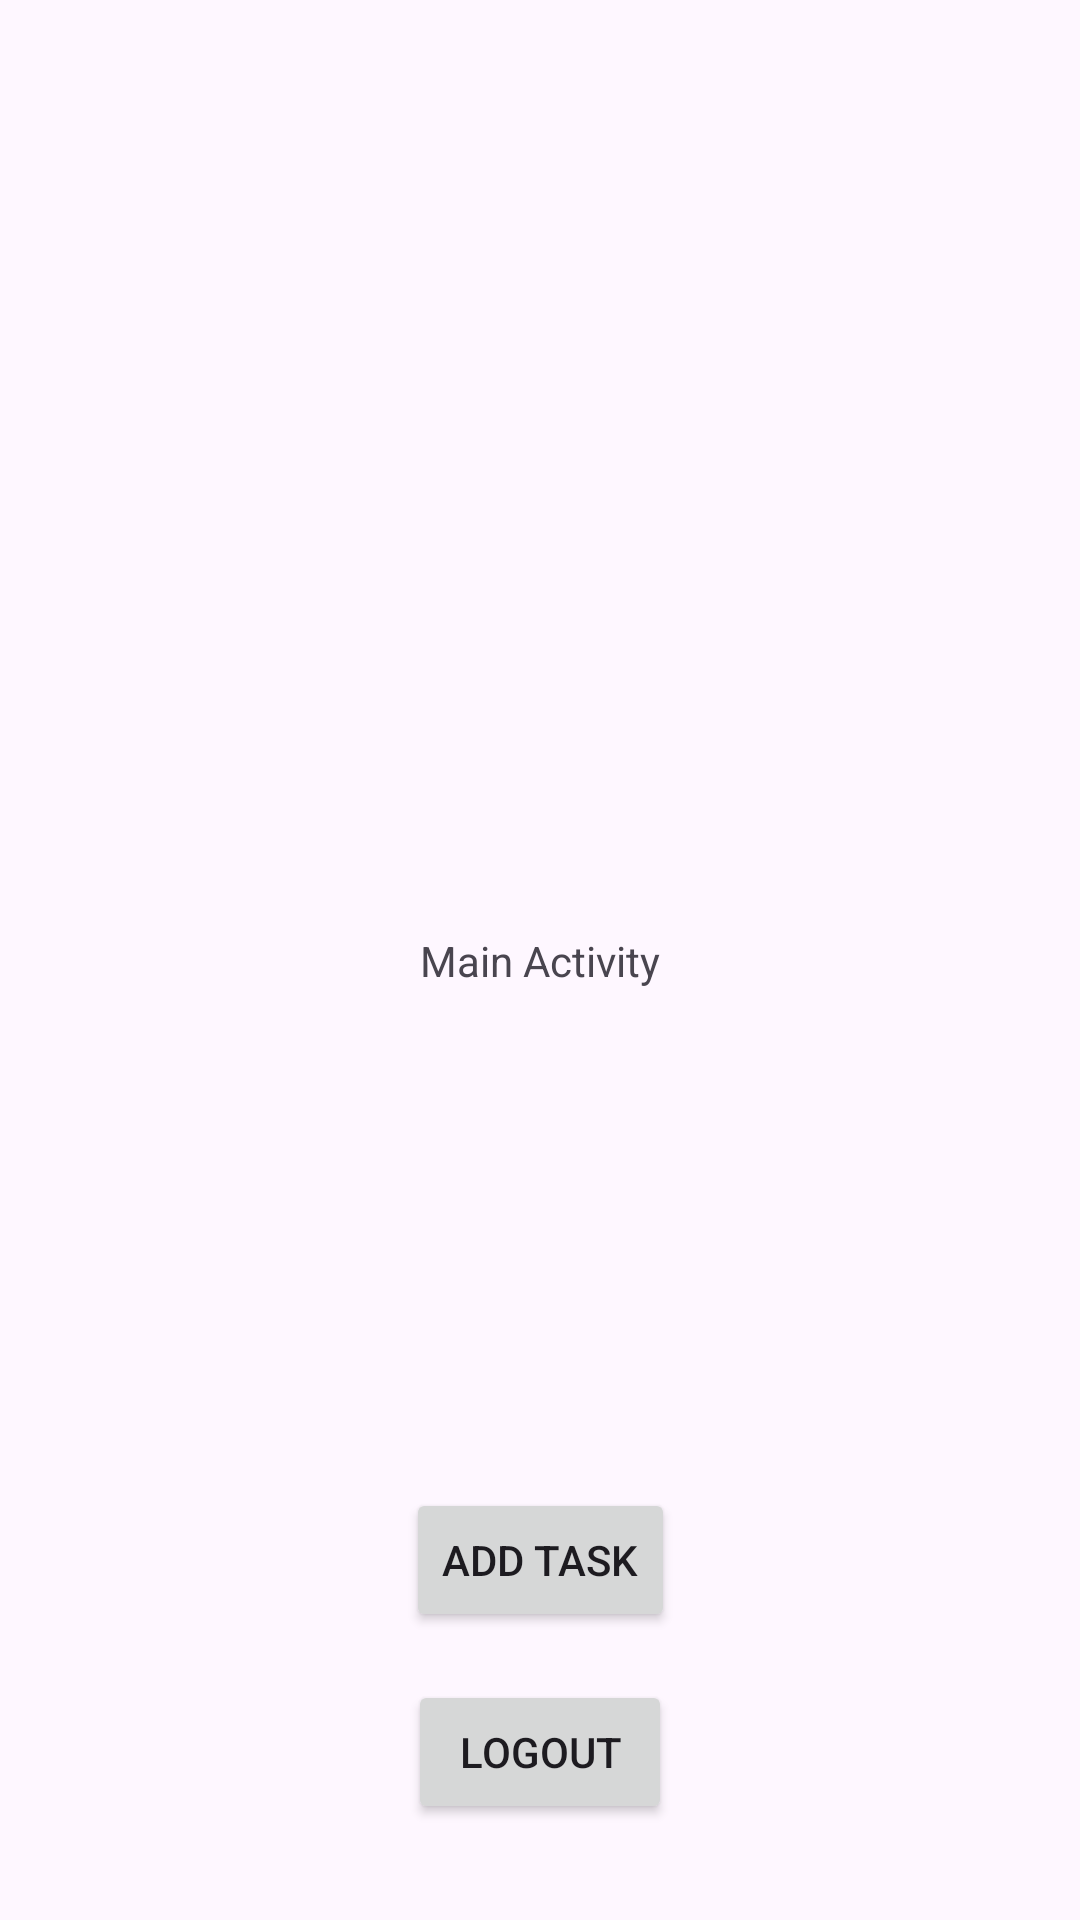

This screen was rendered from an Android layout file. Write that file and the resources it references.
<!-- AndroidManifest.xml: application theme Theme.QuickDo -->
<!-- res/layout/activity_main.xml -->
<?xml version="1.0" encoding="utf-8"?>
<androidx.constraintlayout.widget.ConstraintLayout xmlns:android="http://schemas.android.com/apk/res/android"
    xmlns:app="http://schemas.android.com/apk/res-auto"
    xmlns:tools="http://schemas.android.com/tools"
    android:id="@+id/main"
    android:layout_width="match_parent"
    android:layout_height="match_parent"
    tools:context=".MainActivity">

    <TextView
        android:id="@+id/tvHello"
        android:layout_width="wrap_content"
        android:layout_height="wrap_content"
        android:text="Main Activity"
        app:layout_constraintBottom_toBottomOf="parent"
        app:layout_constraintEnd_toEndOf="parent"
        app:layout_constraintStart_toStartOf="parent"
        app:layout_constraintTop_toTopOf="parent" />

    <Button
        android:id="@+id/btnAdd"
        android:layout_width="wrap_content"
        android:layout_height="wrap_content"
        android:text="Add Task"
        android:layout_marginBottom="16dp"
        app:layout_constraintBottom_toTopOf="@id/btnLogout"
        app:layout_constraintEnd_toEndOf="parent"
        app:layout_constraintStart_toStartOf="parent" />

    <Button
        android:id="@+id/btnLogout"
        android:layout_width="wrap_content"
        android:layout_height="wrap_content"
        android:text="Logout"
        android:layout_marginBottom="32dp"
        app:layout_constraintBottom_toBottomOf="parent"
        app:layout_constraintEnd_toEndOf="parent"
        app:layout_constraintStart_toStartOf="parent" />

</androidx.constraintlayout.widget.ConstraintLayout>
<!-- resources referenced by this layout -->
<resources>
  <style name="Theme.QuickDo" parent="Base.Theme.QuickDo" />
  <style name="Base.Theme.QuickDo" parent="Theme.Material3.DayNight.NoActionBar">
          
          
      </style>
</resources>
